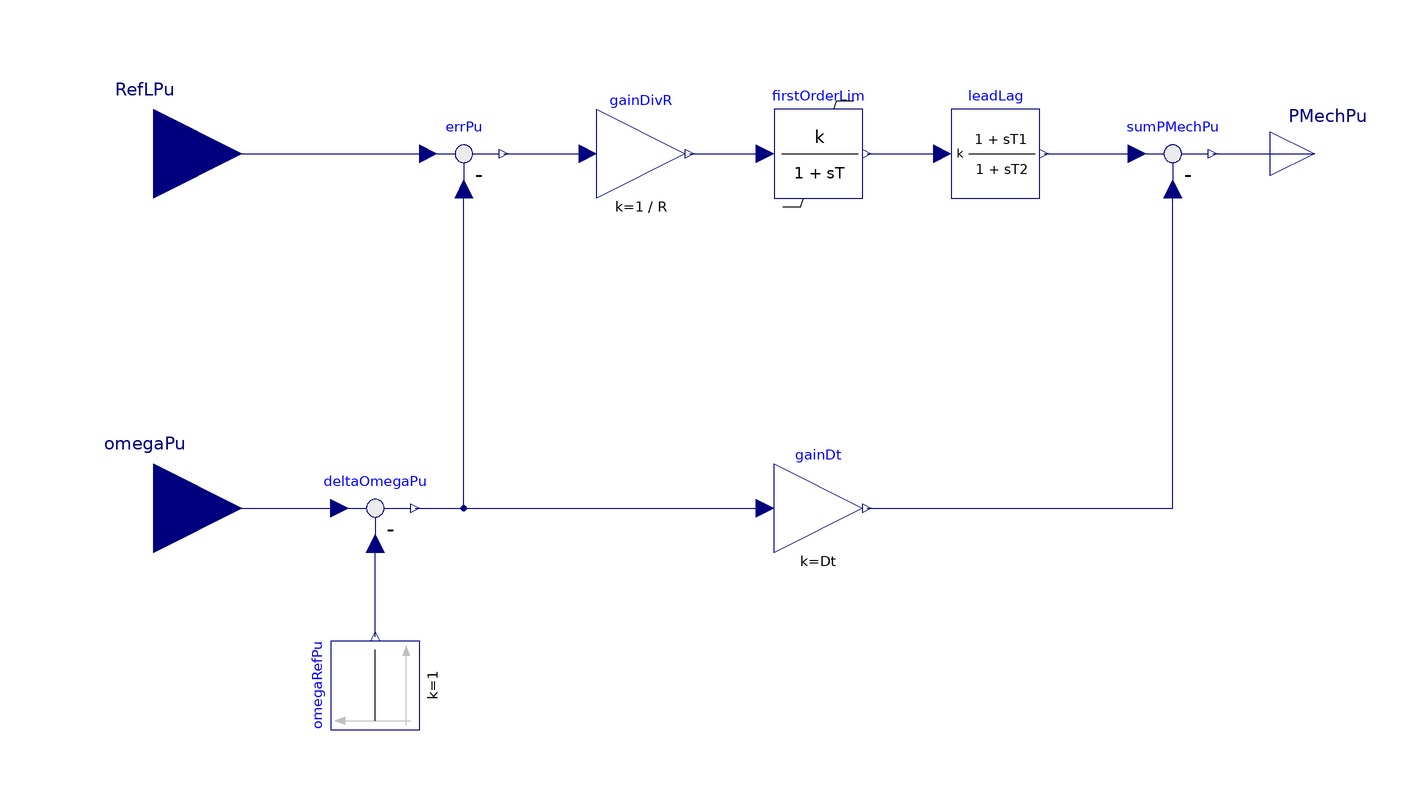

The component connection diagram of the Modelica model below, drawn from its own Placement and Line annotations.

block IEEE_TGOV1 "Simple Steam Turbine Governor - IEEE type TGOV1"
  extends Controls.BaseClasses.BaseControllerFramework;

  parameter SI.PerUnit VMax = 1 "Maximum gate limit in p.u.";
  parameter SI.PerUnit VMin = 0 "Minimum gate limit in p.u.";
  parameter SI.PerUnit R = 0.05 "Controller Droop";
  parameter SI.PerUnit Dt = 0 "Frictional losses factor";
  parameter SI.Time T1 = 0.5 "Governor time constant";
  parameter SI.Time T2 = 3 "Turbine derivative time constant";
  parameter SI.Time T3 = 10 "Turbine delay time constant";
  parameter SI.PerUnit PMechPuStart = 1 "Required start value of PmechPu when fixInitialControlledVariable = true" annotation(Dialog(enable = fixInitialControlledVariable));
  parameter SI.PerUnit oversaturationPu = 0.1 "abs(u-usat)/(Vmax-Vmin) in case of saturated initial condition" annotation(Dialog(enable = fixInitialControlledVariable));
  final parameter Real delta = (firstOrderLim.yMax - firstOrderLim.yMin)*oversaturationPu "Actuator saturation margin";

  Modelica.Blocks.Interfaces.RealInput RefLPu "Reference frequency/load input [pu]" annotation (
    Placement(visible = true, transformation(origin = {-140, 50}, extent = {{-20, -20}, {20, 20}}, rotation = 0), iconTransformation(origin={-104,40},    extent = {{-20, -20}, {20, 20}}, rotation = 0)));
  Modelica.Blocks.Interfaces.RealInput omegaPu "Frequency [pu]" annotation (
    Placement(visible = true, transformation(origin = {-140, -30}, extent = {{-20, -20}, {20, 20}}, rotation = 0), iconTransformation(origin={-104,-40},    extent = {{-20, -20}, {20, 20}}, rotation = 0)));
  Modelica.Blocks.Interfaces.RealOutput PMechPu "Mechanical turbine power [pu]" annotation (
    Placement(visible = true, transformation(origin={122,50},   extent = {{-10, -10}, {10, 10}}, rotation = 0), iconTransformation(origin={106,
            3.55271e-15},                                                                                                                                       extent = {{-20, -20}, {20, 20}}, rotation = 0)));
  Modelica.Blocks.Math.Feedback errPu annotation (
    Placement(visible = true, transformation(origin = {-70, 50}, extent = {{-10, -10}, {10, 10}}, rotation = 0)));
  Modelica.Blocks.Math.Feedback deltaOmegaPu annotation (
    Placement(visible = true, transformation(origin = {-90, -30}, extent = {{-10, -10}, {10, 10}}, rotation = 0)));
  Modelica.Blocks.Sources.Constant omegaRefPu(k = 1)  annotation (
    Placement(visible = true, transformation(origin = {-90, -70}, extent = {{-10, -10}, {10, 10}}, rotation = 90)));
  Modelica.Blocks.Math.Gain gainDt(k = Dt)  annotation (
    Placement(visible = true, transformation(origin = {10, -30}, extent = {{-10, -10}, {10, 10}}, rotation = 0)));
  Modelica.Blocks.Math.Gain gainDivR(k = 1 / R)  annotation (
    Placement(visible = true, transformation(origin = {-30, 50}, extent = {{-10, -10}, {10, 10}}, rotation = 0)));
  PowerGridsMC.Controls.FirstOrderWithNonWindupLimiter firstOrderLim(T = T1, initType = Modelica.Blocks.Types.Init.SteadyState, k = 1, yMax = VMax, yMin = VMin)  annotation (
    Placement(visible = true, transformation(origin = {10, 50}, extent = {{-10, -10}, {10, 10}}, rotation = 0)));
  PowerGridsMC.Controls.LeadLag leadLag(T1 = T2, T2 = T3, initType = Modelica.Blocks.Types.Init.SteadyState, k = 1)  annotation (
    Placement(visible = true, transformation(origin = {50, 50}, extent = {{-10, -10}, {10, 10}}, rotation = 0)));
  Modelica.Blocks.Math.Feedback sumPMechPu annotation (
    Placement(visible = true, transformation(origin = {90, 50}, extent = {{-10, -10}, {10, 10}}, rotation = 0)));
initial equation
  /* The following equation could be written as
 
    if fixInitialControlledVariable then
      if firstOrderLim.u > firstOrderLim.yMax then
        firstOrderLim.u = firstOrderLim.yMax + delta;
      elseif firstOrderLim.u < firstOrderLim.yMin then
        firstOrderLim.u = firstOrderLim.yMin - delta;
      else
        PMechPu = PMechPuStart;
      end if;
    end if;
      
      However, we need to use homotopy with a simplified linear model, to
      avoid the need of explicitly initializing all the internal controller
      variables. This is only possible by writing those equations in implicit form
  */
  if fixInitialControlledVariable then
    0 = homotopy(
      actual = if firstOrderLim.u > firstOrderLim.yMax then firstOrderLim.u - (firstOrderLim.yMax + delta)
               else if firstOrderLim.u < firstOrderLim.yMin then firstOrderLim.u - (firstOrderLim.yMin - delta)
               else PMechPu - PMechPuStart,
      simplified = PMechPu - PMechPuStart);
  end if;
equation
  connect(omegaRefPu.y, deltaOmegaPu.u2) annotation (
    Line(points={{-90,-59},{-90,-59},{-90,-38},{-90,-38}},          color = {0, 0, 127}));
  connect(gainDt.y, sumPMechPu.u2) annotation (
    Line(points={{21,-30},{90,-30},{90,42},{90,42}},          color = {0, 0, 127}));
  connect(deltaOmegaPu.y, gainDt.u) annotation (
    Line(points={{-81,-30},{-2,-30},{-2,-30},{-2,-30}},          color = {0, 0, 127}));
  connect(deltaOmegaPu.y, errPu.u2) annotation (
    Line(points={{-81,-30},{-70,-30},{-70,42},{-70,42}},          color = {0, 0, 127}));
  connect(sumPMechPu.y, PMechPu) annotation (
    Line(points={{99,50},{122,50}},                            color = {0, 0, 127}));
  connect(leadLag.y, sumPMechPu.u1) annotation (
    Line(points={{61,50},{79,50},{79,50},{82,50}},          color = {0, 0, 127}));
  connect(firstOrderLim.y, leadLag.u) annotation (
    Line(points={{21,50},{37,50},{37,50},{38,50}},          color = {0, 0, 127}));
  connect(gainDivR.y, firstOrderLim.u) annotation (
    Line(points={{-19,50},{-3,50},{-3,50},{-2,50}},          color = {0, 0, 127}));
  connect(errPu.y, gainDivR.u) annotation (
    Line(points={{-61,50},{-43,50},{-43,50},{-42,50}},          color = {0, 0, 127}));
  connect(RefLPu, errPu.u1) annotation (
    Line(points = {{-140, 50}, {-78, 50}}, color = {0, 0, 127}));
  connect(omegaPu, deltaOmegaPu.u1) annotation (
    Line(points = {{-140, -30}, {-100, -30}, {-100, -30}, {-98, -30}}, color = {0, 0, 127}));
  annotation (
    Icon(graphics={  Rectangle(origin = {-1, -1}, extent = {{-99, 101}, {101, -99}},
          fillColor={255,255,255},
          fillPattern=FillPattern.Solid),                                             Text(origin = {49, -25}, extent = {{-127, 27}, {33, -49}}, textString = "TGOV1"), Text(origin = {0, 120}, lineColor = {0, 0, 255}, extent = {{-80, 12}, {80, -12}}, textString = "%name"), Text(origin = {-6, 46}, extent = {{-60, 26}, {70, -40}}, textString = "IEEE")}),
    Diagram(coordinateSystem(extent={{-140,-80},{120,80}})),
  Documentation(info = "<html>
<p>The class implements a model of a simple steam turbine governor according to the IEEE technical report PES-TR1 Jan 2013.</p>
<p>The type implemented is the TGOV1, described in the chapter 2.2 of the same IEEE technical report PES-TR1 Jan 2013.</p>
<p>If <code>fixInitialControlledVariable = true</code>, an initial equation is added to ensure that the mechanical power output <code>PMechPu</code> is equal to its start value <code>PMechPuStart</code>. In order to fulfill this condition, the initial value of the reference signal should be free, so that the Modelica tool can back-compute it automatically. For this purpose, the <a href=\"modelica://PowerGridsMC.Controls.FreeOffset\">PowerGridsMC.Controls.FreeOffset</a> block should be used to generate the reference signal to be connected to the <code>VrefPu</code> input.</p>
<p>In case the condition <code>PMechPu = PMechPuStart</code> cannot be fulfilled without violating the controller saturations, then an alternative initial condition is enforced, which prescribes the saturation block input so as to obtain a certain degree of oversaturation <code>oversaturationPu</code>. This allows to back-compute a unique initial value of the reference signal, which is of course dependent on <code>oversaturationPu</code> and hence somewhat arbitrary.</p>
</html>"));
end IEEE_TGOV1;